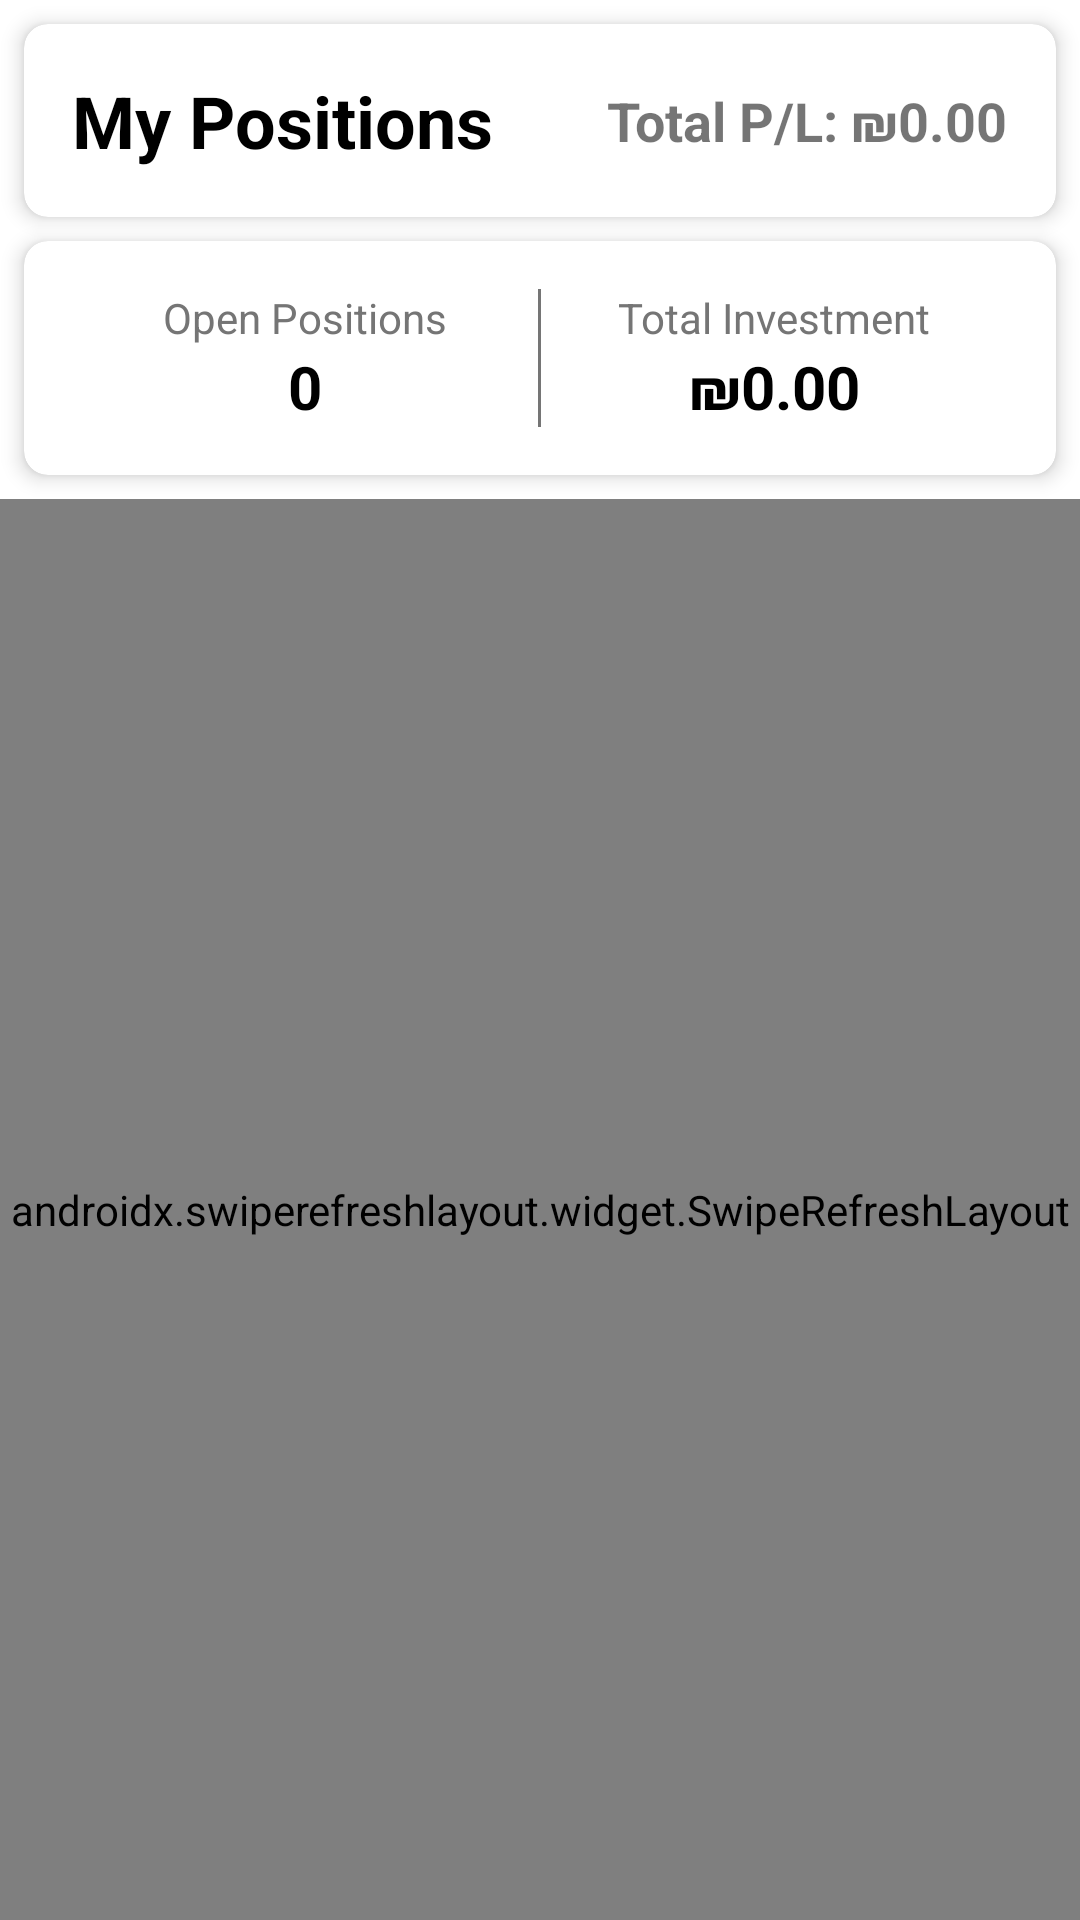

This screen was rendered from an Android layout file. Write that file and the resources it references.
<!-- AndroidManifest.xml: application theme Theme.FinalProj -->
<!-- res/layout/fragment_trading.xml -->
<?xml version="1.0" encoding="utf-8"?>
<androidx.constraintlayout.widget.ConstraintLayout
    xmlns:android="http://schemas.android.com/apk/res/android"
    xmlns:app="http://schemas.android.com/apk/res-auto"
    xmlns:tools="http://schemas.android.com/tools"
    android:layout_width="match_parent"
    android:layout_height="match_parent"
    android:background="@color/white"
    tools:context=".fragments.TradingFragment">

    <androidx.cardview.widget.CardView
        android:id="@+id/titleCard"
        android:layout_width="match_parent"
        android:layout_height="wrap_content"
        android:layout_margin="8dp"
        app:cardElevation="4dp"
        app:cardCornerRadius="8dp"
        app:layout_constraintTop_toTopOf="parent">

        <androidx.constraintlayout.widget.ConstraintLayout
            android:layout_width="match_parent"
            android:layout_height="wrap_content"
            android:padding="16dp">

            <TextView
                android:id="@+id/tvTradingTitle"
                android:layout_width="wrap_content"
                android:layout_height="wrap_content"
                android:text="My Positions"
                android:textSize="24sp"
                android:textStyle="bold"
                android:textColor="@color/black"
                app:layout_constraintStart_toStartOf="parent"
                app:layout_constraintTop_toTopOf="parent"/>

            <TextView
                android:id="@+id/totalProfitLoss"
                android:layout_width="wrap_content"
                android:layout_height="wrap_content"
                android:text="Total P/L: ₪0.00"
                android:textSize="18sp"
                android:textStyle="bold"
                app:layout_constraintEnd_toEndOf="parent"
                app:layout_constraintTop_toTopOf="parent"
                app:layout_constraintBottom_toBottomOf="parent"/>

        </androidx.constraintlayout.widget.ConstraintLayout>
    </androidx.cardview.widget.CardView>

    <androidx.cardview.widget.CardView
        android:id="@+id/summaryCard"
        android:layout_width="match_parent"
        android:layout_height="wrap_content"
        android:layout_margin="8dp"
        app:cardElevation="4dp"
        app:cardCornerRadius="8dp"
        app:layout_constraintTop_toBottomOf="@id/titleCard">

        <LinearLayout
            android:layout_width="match_parent"
            android:layout_height="wrap_content"
            android:orientation="horizontal"
            android:padding="16dp">

            <LinearLayout
                android:layout_width="0dp"
                android:layout_height="wrap_content"
                android:layout_weight="1"
                android:orientation="vertical"
                android:gravity="center">

                <TextView
                    android:layout_width="wrap_content"
                    android:layout_height="wrap_content"
                    android:text="Open Positions"
                    android:textSize="14sp"
                    android:textColor="@color/gray"/>

                <TextView
                    android:id="@+id/tvOpenPositions"
                    android:layout_width="wrap_content"
                    android:layout_height="wrap_content"
                    android:text="0"
                    android:textSize="20sp"
                    android:textStyle="bold"
                    android:textColor="@color/black"/>
            </LinearLayout>

            <View
                android:layout_width="1dp"
                android:layout_height="match_parent"
                android:background="@color/gray"/>

            <LinearLayout
                android:layout_width="0dp"
                android:layout_height="wrap_content"
                android:layout_weight="1"
                android:orientation="vertical"
                android:gravity="center">

                <TextView
                    android:layout_width="wrap_content"
                    android:layout_height="wrap_content"
                    android:text="Total Investment"
                    android:textSize="14sp"
                    android:textColor="@color/gray"/>

                <TextView
                    android:id="@+id/tvTotalInvestment"
                    android:layout_width="wrap_content"
                    android:layout_height="wrap_content"
                    android:text="₪0.00"
                    android:textSize="20sp"
                    android:textStyle="bold"
                    android:textColor="@color/black"/>
            </LinearLayout>
        </LinearLayout>
    </androidx.cardview.widget.CardView>

    <androidx.swiperefreshlayout.widget.SwipeRefreshLayout
        android:id="@+id/swipeRefreshLayout"
        android:layout_width="match_parent"
        android:layout_height="0dp"
        android:layout_marginTop="8dp"
        app:layout_constraintTop_toBottomOf="@id/summaryCard"
        app:layout_constraintBottom_toBottomOf="parent">

        <FrameLayout
            android:layout_width="match_parent"
            android:layout_height="match_parent">

            <androidx.recyclerview.widget.RecyclerView
                android:id="@+id/rvTrading"
                android:layout_width="match_parent"
                android:layout_height="match_parent"
                android:clipToPadding="false"
                android:padding="8dp"/>

            <TextView
                android:id="@+id/tvError"
                android:layout_width="wrap_content"
                android:layout_height="wrap_content"
                android:text="No positions found"
                android:textSize="16sp"
                android:textColor="@color/gray"
                android:visibility="gone"
                android:layout_gravity="center"/>

            <ProgressBar
                android:id="@+id/progressBar"
                android:layout_width="wrap_content"
                android:layout_height="wrap_content"
                android:visibility="gone"
                android:layout_gravity="center"/>

        </FrameLayout>

    </androidx.swiperefreshlayout.widget.SwipeRefreshLayout>

</androidx.constraintlayout.widget.ConstraintLayout>
<!-- resources referenced by this layout -->
<resources>
  <color name="black">#FF000000</color>
  <color name="gray">#FF757575</color>
  <color name="white">#FFFFFFFF</color>
  <style name="Theme.FinalProj" parent="Theme.MaterialComponents.Light.NoActionBar">
          
          <item name="colorPrimary">@color/primary_blue</item>
          <item name="colorPrimaryVariant">@color/primary_blue_dark</item>
          <item name="colorOnPrimary">@color/white</item>
          
          <item name="colorSecondary">@color/purple_500</item>
          <item name="colorSecondaryVariant">@color/purple_700</item>
          <item name="colorOnSecondary">@color/black</item>
          
          <item name="android:statusBarColor">?attr/colorPrimaryVariant</item>
          
          <item name="textAppearanceHeadline6">@style/ToolbarTextAppearance</item>
          
          <item name="cardViewStyle">@style/Widget.MaterialComponents.CardView</item>
          
          <item name="materialButtonStyle">@style/ButtonStyle</item>
      </style>
  <color name="primary_blue">#2196F3</color>
  <color name="primary_blue_dark">#1976D2</color>
  <color name="purple_500">#FF6200EE</color>
  <color name="purple_700">#FF3700B3</color>
  <style name="ToolbarTextAppearance" parent="TextAppearance.MaterialComponents.Headline6">
          <item name="android:textSize">20sp</item>
          <item name="android:textColor">@color/white</item>
          <item name="android:textStyle">bold</item>
      </style>
  <style name="ButtonStyle" parent="Widget.MaterialComponents.Button">
          <item name="android:textSize">16sp</item>
          <item name="android:padding">12dp</item>
          <item name="android:textAllCaps">false</item>
      </style>
</resources>
